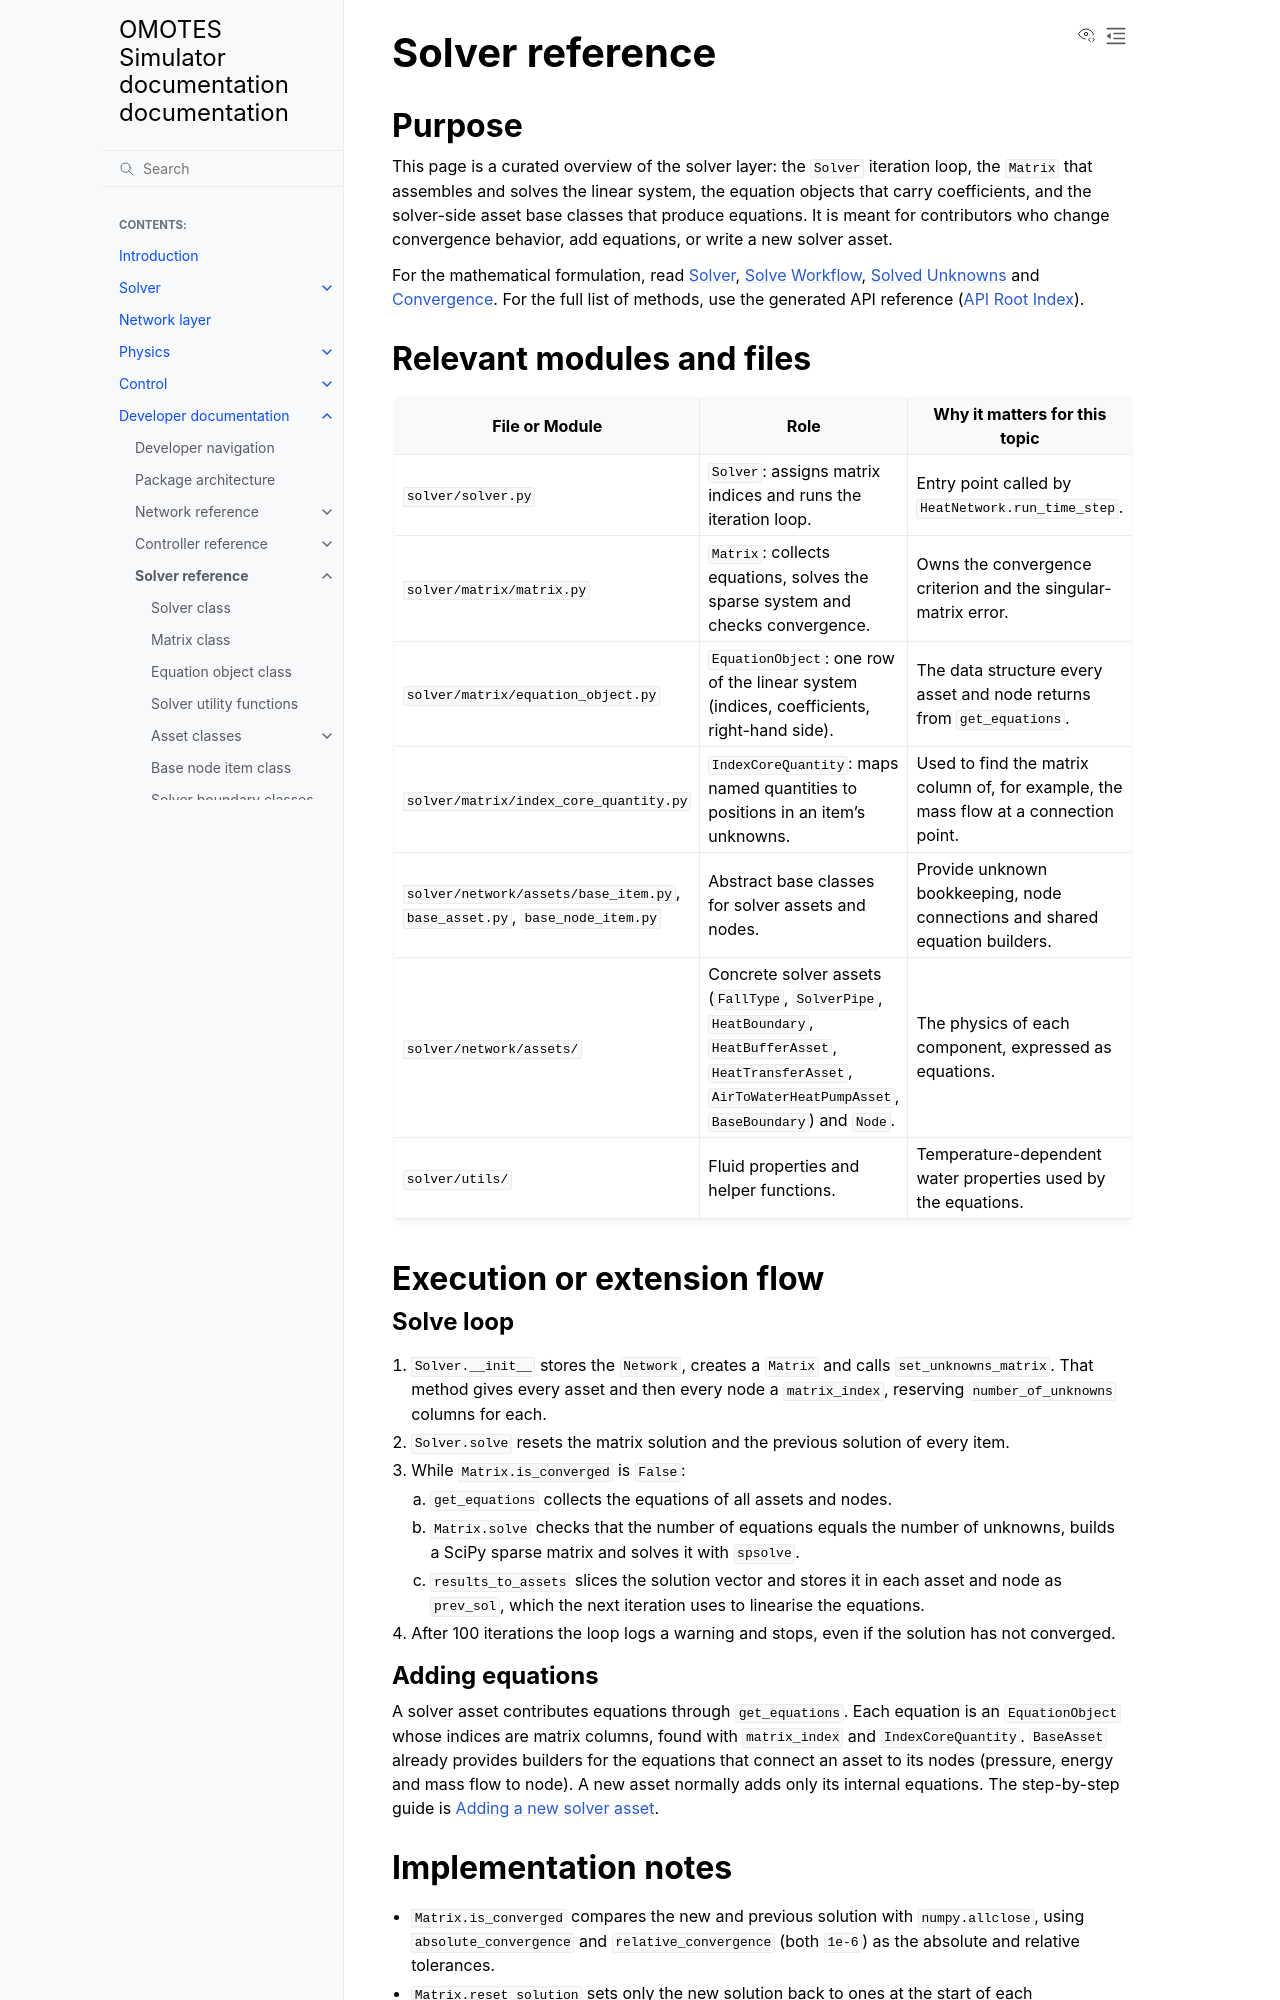

repository: Project-OMOTES/simulator-core · page: developer/solver_reference.html · generator: sphinx

Solver reference
================

Purpose
-------

This page is a curated overview of the solver layer: the ``Solver`` iteration loop, the
``Matrix`` that assembles and solves the linear system, the equation objects that carry
coefficients, and the solver-side asset base classes that produce equations. It is meant
for contributors who change convergence behavior, add equations, or write a new solver
asset.

For the mathematical formulation, read :doc:`../solver/solver_main`,
:doc:`../solver/solver_workflow`, :doc:`../solver/solver_unknowns` and
:doc:`../solver/solver_convergence`. For the full list of methods, use the generated API
reference (:doc:`api/omotes_simulator_core`).

Relevant modules and files
--------------------------

.. list-table::
   :header-rows: 1
   :widths: 35 30 35

   * - File or Module
     - Role
     - Why it matters for this topic
   * - ``solver/solver.py``
     - ``Solver``: assigns matrix indices and runs the iteration loop.
     - Entry point called by ``HeatNetwork.run_time_step``.
   * - ``solver/matrix/matrix.py``
     - ``Matrix``: collects equations, solves the sparse system and checks convergence.
     - Owns the convergence criterion and the singular-matrix error.
   * - ``solver/matrix/equation_object.py``
     - ``EquationObject``: one row of the linear system (indices, coefficients, right-hand
       side).
     - The data structure every asset and node returns from ``get_equations``.
   * - ``solver/matrix/index_core_quantity.py``
     - ``IndexCoreQuantity``: maps named quantities to positions in an item's unknowns.
     - Used to find the matrix column of, for example, the mass flow at a connection point.
   * - ``solver/network/assets/base_item.py``, ``base_asset.py``, ``base_node_item.py``
     - Abstract base classes for solver assets and nodes.
     - Provide unknown bookkeeping, node connections and shared equation builders.
   * - ``solver/network/assets/``
     - Concrete solver assets (``FallType``, ``SolverPipe``, ``HeatBoundary``,
       ``HeatBufferAsset``, ``HeatTransferAsset``, ``AirToWaterHeatPumpAsset``,
       ``BaseBoundary``) and ``Node``.
     - The physics of each component, expressed as equations.
   * - ``solver/utils/``
     - Fluid properties and helper functions.
     - Temperature-dependent water properties used by the equations.

Execution or extension flow
---------------------------

Solve loop
~~~~~~~~~~

1. ``Solver.__init__`` stores the ``Network``, creates a ``Matrix`` and calls
   ``set_unknowns_matrix``. That method gives every asset and then every node a
   ``matrix_index``, reserving ``number_of_unknowns`` columns for each.
2. ``Solver.solve`` resets the matrix solution and the previous solution of every item.
3. While ``Matrix.is_converged`` is ``False``:

   a. ``get_equations`` collects the equations of all assets and nodes.
   b. ``Matrix.solve`` checks that the number of equations equals the number of unknowns,
      builds a SciPy sparse matrix and solves it with ``spsolve``.
   c. ``results_to_assets`` slices the solution vector and stores it in each asset and
      node as ``prev_sol``, which the next iteration uses to linearise the equations.

4. After 100 iterations the loop logs a warning and stops, even if the solution has not
   converged.

Adding equations
~~~~~~~~~~~~~~~~

A solver asset contributes equations through ``get_equations``. Each equation is an
``EquationObject`` whose indices are matrix columns, found with ``matrix_index`` and
``IndexCoreQuantity``. ``BaseAsset`` already provides builders for the equations that
connect an asset to its nodes (pressure, energy and mass flow to node). A new asset normally
adds only its internal equations. The step-by-step guide is
:doc:`AddSolverLayerAssets`.
